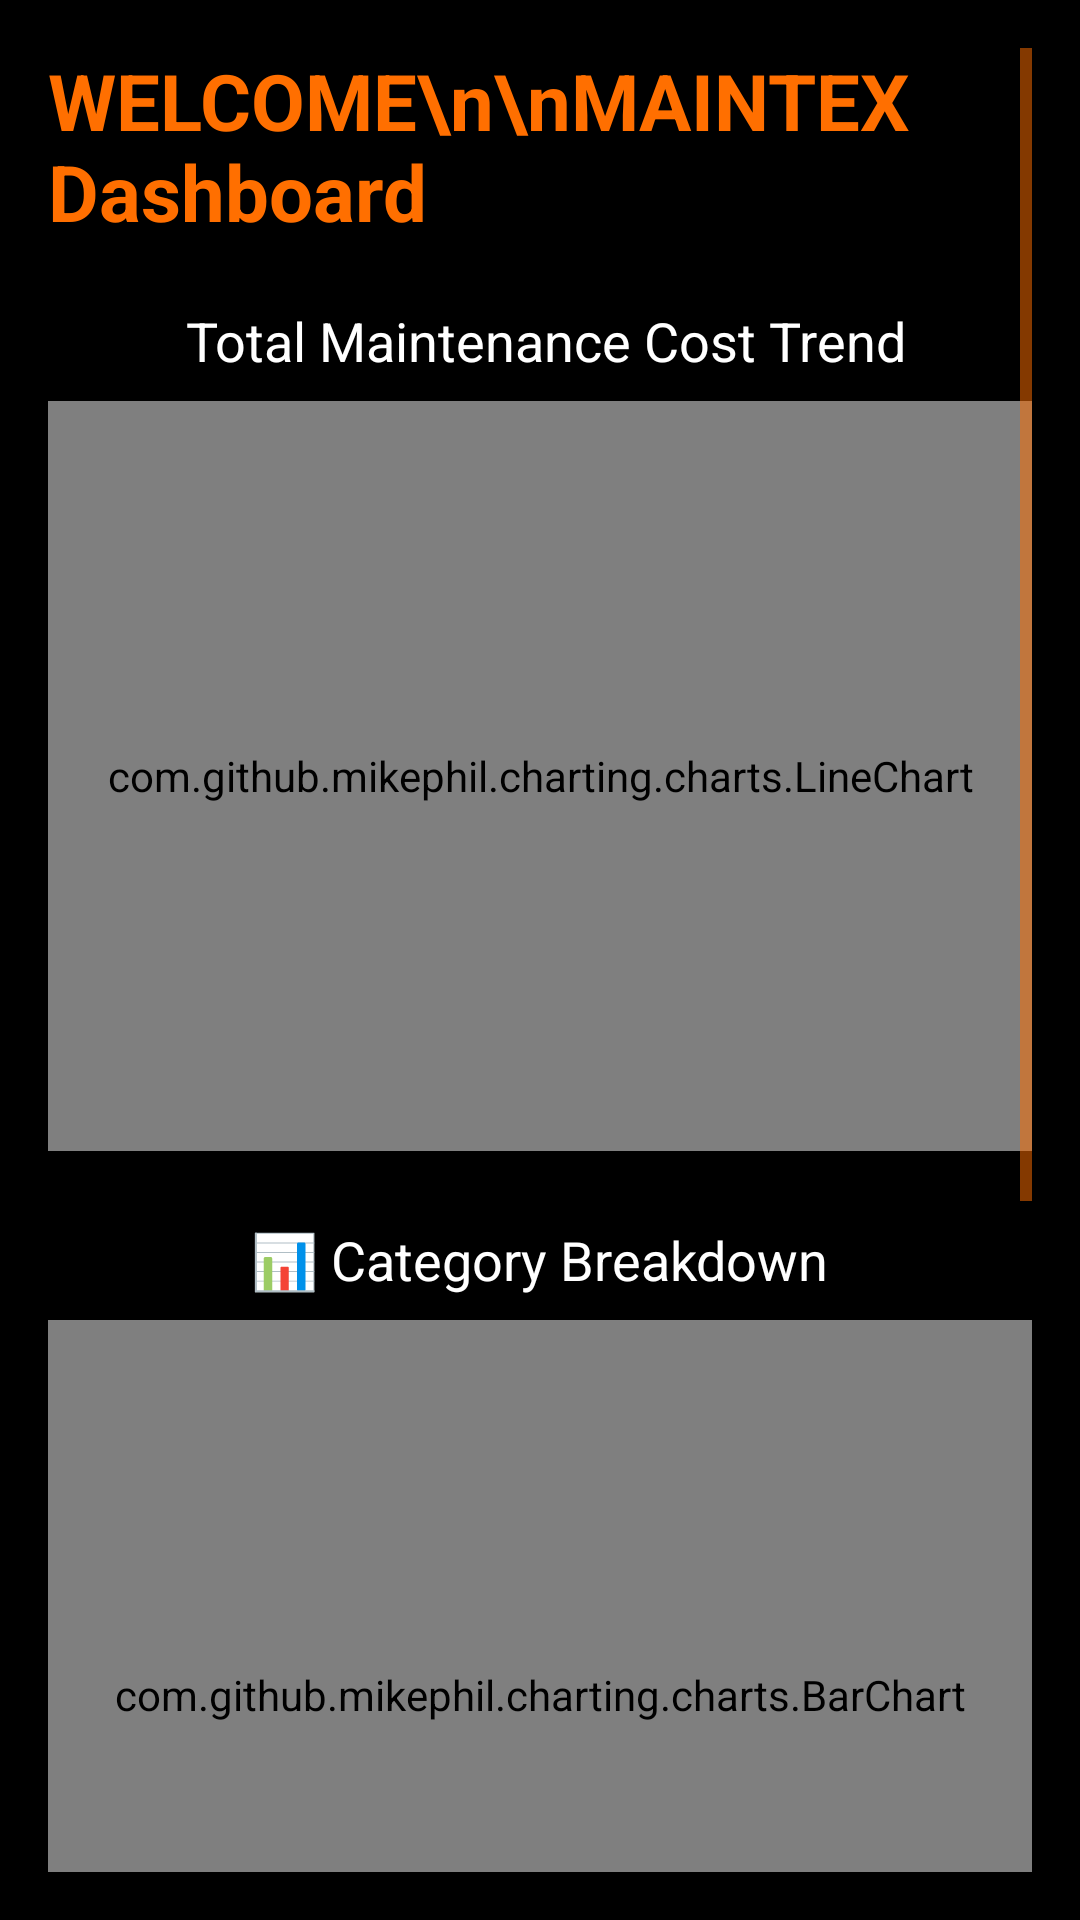

Write the Android layout XML for this screen, with the resource values it uses.
<!-- AndroidManifest.xml: activity theme Theme.MaintenanceCostPredictor -->
<!-- res/layout/activity_dashboard.xml -->
<?xml version="1.0" encoding="utf-8"?>
<ScrollView xmlns:android="http://schemas.android.com/apk/res/android"
    android:layout_width="match_parent"
    android:layout_height="match_parent"
    android:background="@color/black"
    android:padding="16dp">

    <LinearLayout
        android:layout_width="match_parent"
        android:layout_height="wrap_content"
        android:orientation="vertical"
        android:gravity="center_horizontal">

        
        <TextView
            android:id="@+id/dashboardTitle"
            android:layout_width="wrap_content"
            android:layout_height="wrap_content"
            android:text="WELCOME\n\nMAINTEX Dashboard"
            android:textSize="26sp"
            android:textStyle="bold"
            android:textColor="@color/orange"
            android:layout_marginBottom="20dp"/>

        
        <TextView
            android:layout_width="wrap_content"
            android:layout_height="wrap_content"
            android:text=" Total Maintenance Cost Trend"
            android:textColor="@color/white"
            android:textSize="18sp"
            android:layout_marginBottom="8dp"/>

        <com.github.mikephil.charting.charts.LineChart
            android:id="@+id/lineChart"
            android:layout_width="match_parent"
            android:layout_height="250dp"
            android:background="@drawable/chart_background"
            android:layout_marginBottom="24dp"/>

        
        <TextView
            android:layout_width="wrap_content"
            android:layout_height="wrap_content"
            android:text="📊 Category Breakdown"
            android:textColor="@color/white"
            android:textSize="18sp"
            android:layout_marginBottom="8dp"/>

        <com.github.mikephil.charting.charts.BarChart
            android:id="@+id/barChart"
            android:layout_width="match_parent"
            android:layout_height="250dp"
            android:background="@drawable/chart_background"
            android:layout_marginBottom="28dp"/>

        
        <TextView
            android:layout_width="wrap_content"
            android:layout_height="wrap_content"
            android:text="🔔 REDIRECTIONS"
            android:textColor="@color/white"
            android:textSize="18sp"
            android:layout_marginBottom="8dp"/>

        <androidx.recyclerview.widget.RecyclerView
            android:id="@+id/recommendationsRecycler"
            android:layout_width="match_parent"
            android:layout_height="wrap_content"
            android:layout_marginBottom="28dp" />

        
        <Button
            android:id="@+id/btnPrediction"
            android:layout_width="match_parent"
            android:layout_height="wrap_content"
            android:text="@string/btn_prediction"
            android:backgroundTint="@color/orange"
            android:textColor="@color/white"
            android:padding="12dp"
            android:layout_marginBottom="14dp"/>

        <Button
            android:id="@+id/btnSettings"
            android:layout_width="match_parent"
            android:layout_height="wrap_content"
            android:text="@string/btn_settings"
            android:backgroundTint="@color/orange"
            android:textColor="@color/white"
            android:padding="12dp"
            android:layout_marginBottom="14dp"/>

        <Button
            android:id="@+id/btnProfile"
            android:layout_width="match_parent"
            android:layout_height="wrap_content"
            android:text="@string/btn_profile"
            android:backgroundTint="@color/orange"
            android:textColor="@color/white"
            android:padding="12dp"
            android:layout_marginBottom="14dp"/>
        <Button
            android:id="@+id/btnRecommendations"
            android:layout_width="match_parent"
            android:layout_height="wrap_content"
            android:text="Recommendations"
            android:backgroundTint="@color/orange"
            android:textColor="@color/white" />



    </LinearLayout>
</ScrollView>
<!-- resources referenced by this layout -->
<resources>
  <color name="black">#000000</color>
  <color name="orange">#FF6F00</color>
  <color name="white">#FFFFFF</color>
  <!-- drawable chart_background (drawable) -->
  <?xml version="1.0" encoding="utf-8"?>
  <shape xmlns:android="http://schemas.android.com/apk/res/android"
      android:shape="rectangle">
  
      <solid android:color="#1E1E1E"/> 
      <corners android:radius="12dp"/> 
      <stroke android:width="2dp" android:color="@color/orange"/> 
  
  </shape>
  <string name="btn_prediction">Go to Prediction</string>
  <string name="btn_profile">Profile</string>
  <string name="btn_settings">Settings</string>
  <style name="Theme.MaintenanceCostPredictor" parent="Theme.MaterialComponents.DayNight.NoActionBar">
          
          <item name="colorPrimary">@color/primary</item>
          <item name="colorPrimaryVariant">@color/primaryVariant</item>
          <item name="colorOnPrimary">@color/onPrimary</item>
  
          
          <item name="colorSecondary">@color/secondary</item>
          <item name="colorOnSecondary">@color/onSecondary</item>
  
          
          <item name="android:windowBackground">@color/background</item>
          <item name="android:colorBackground">@color/background</item>
  
          
          <item name="android:textColorPrimary">@color/textPrimary</item>
          <item name="android:textColorSecondary">@color/textSecondary</item>
          <item name="android:textColorHint">@color/textHint</item>
  
          
          <item name="materialButtonStyle">@style/Widget.MCP.Button</item>
  
          
          <item name="android:statusBarColor">@color/statusBar</item>
          <item name="android:navigationBarColor">@color/navBar</item>
      </style>
  <color name="primary">#FF6F00</color>
  <color name="primaryVariant">#E65100</color>
  <color name="onPrimary">#FFFFFF</color>
  <color name="secondary">#FF6F00</color>
  <color name="onSecondary">#000000</color>
  <color name="background">#000000</color>
  <color name="textPrimary">#FFFFFF</color>
  <color name="textSecondary">#FF6F00</color>
  <color name="textHint">#BBBBBB</color>
  <style name="Widget.MCP.Button" parent="Widget.MaterialComponents.Button">
          <item name="android:backgroundTint">@color/orange</item>
          <item name="android:textColor">@color/white</item>
          <item name="cornerRadius">16dp</item>
          <item name="android:elevation">4dp</item>
      </style>
  <color name="statusBar">#000000</color>
  <color name="navBar">#000000</color>
</resources>
